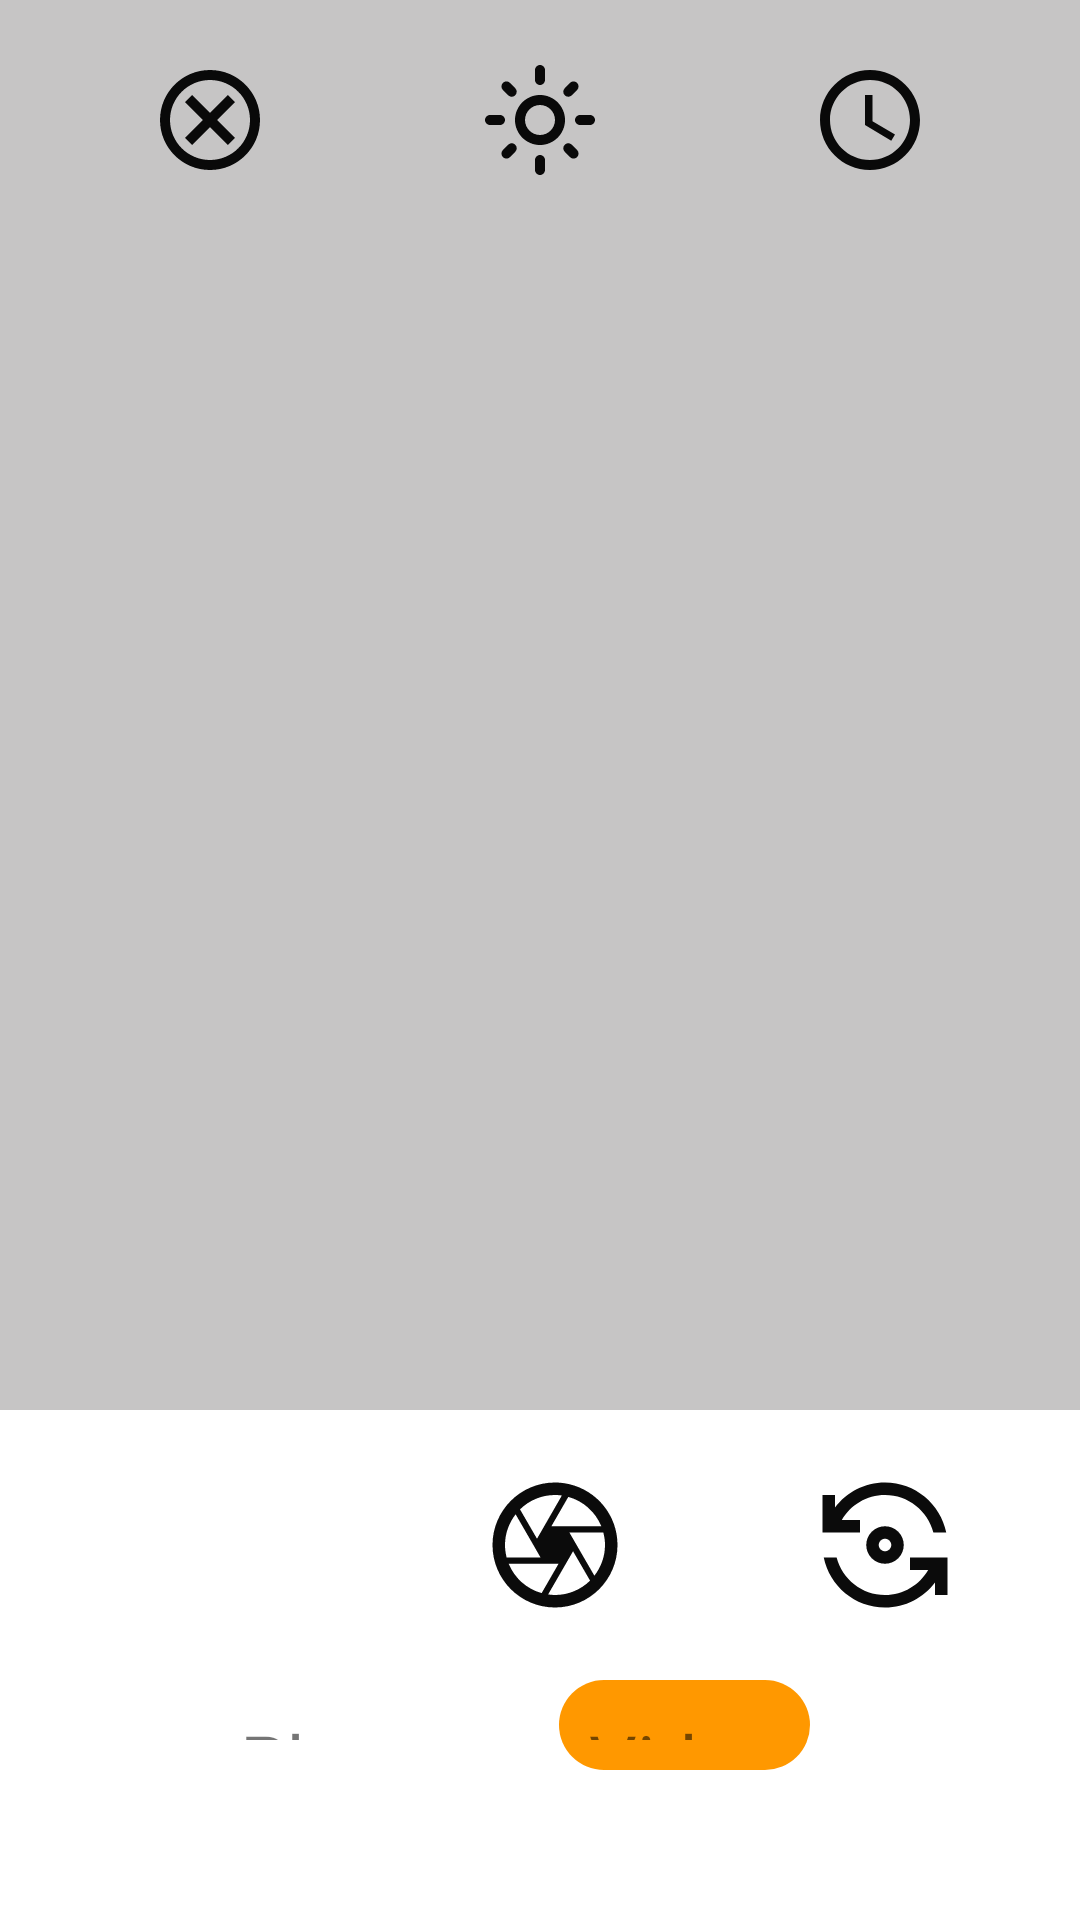

Reconstruct the res/layout file that produces this screen, plus the resources it refers to.
<!-- AndroidManifest.xml: application theme Theme.I201868 -->
<!-- res/layout/activity_sixteen_screen.xml -->
<?xml version="1.0" encoding="utf-8"?>
<RelativeLayout xmlns:android="http://schemas.android.com/apk/res/android"
    xmlns:app="http://schemas.android.com/apk/res-auto"
    xmlns:tools="http://schemas.android.com/tools"
    android:layout_width="match_parent"
    android:layout_height="match_parent"
    tools:context=".SixteenScreen">


    <LinearLayout
        android:id="@+id/linearfirst"
        android:layout_width="match_parent"
        android:layout_height="470dp"
        android:background="#C6C5C5"
        >

        <ImageView
            android:layout_width="40dp"
            android:layout_height="40dp"
            android:src="@drawable/cross"
            android:layout_marginStart="50dp"
            android:layout_marginTop="20dp"
            />
        <ImageView
            android:layout_width="40dp"
            android:layout_height="40dp"
            android:src="@drawable/lightmode"
            android:layout_marginStart="70dp"
            android:layout_marginTop="20dp"
            />

        <ImageView
            android:layout_width="40dp"
            android:layout_height="40dp"
            android:src="@drawable/accesstime"
            android:layout_marginStart="70dp"
            android:layout_marginTop="20dp"
            />

    </LinearLayout>
    <LinearLayout
        android:id="@+id/linearsecond"
        android:layout_width="match_parent"
        android:layout_height="wrap_content"
        android:layout_below="@id/linearfirst"
        >

        <ImageView
            android:layout_width="50dp"
            android:layout_height="50dp"
            android:src="@drawable/insertphoto"
            android:background="@drawable/circlenumber"
            android:layout_marginStart="50dp"
            android:layout_marginTop="20dp"
            />

        <ImageView
            android:layout_width="50dp"
            android:layout_height="50dp"
            android:src="@drawable/cameraclick"
            android:background="@drawable/circlenumber"
            android:layout_marginStart="60dp"
            android:layout_marginTop="20dp"
            />
        <ImageView
            android:layout_width="50dp"
            android:layout_height="50dp"
            android:src="@drawable/cameraflip"
            android:background="@drawable/circlenumber"
            android:layout_marginStart="60dp"
            android:layout_marginTop="20dp"
            />

    </LinearLayout>
    <LinearLayout
        android:layout_width="match_parent"
        android:layout_height="wrap_content"
        android:layout_below="@id/linearsecond"
        android:layout_marginBottom="50dp"
        android:orientation="horizontal"
        android:layout_marginTop="20dp"
        >
        <TextView
            android:layout_width="wrap_content"
            android:layout_height="wrap_content"
            android:text="Photo"
            android:textSize="25sp"
            android:layout_marginLeft="70dp"
            android:padding="10dp"
            />
        <TextView
            android:layout_width="wrap_content"
            android:layout_height="wrap_content"
            android:text="Video"
            android:textSize="25sp"
            android:layout_marginLeft="30dp"
            android:background="@drawable/rectangle"
            android:backgroundTint="#ff9800"
            android:padding="10dp"
            />

    </LinearLayout>

</RelativeLayout>
<!-- resources referenced by this layout -->
<resources>
  <!-- drawable accesstime (drawable) -->
  <vector android:alpha="0.96" android:height="24dp"
      android:tint="#000000" android:viewportHeight="24"
      android:viewportWidth="24" android:width="24dp" xmlns:android="http://schemas.android.com/apk/res/android">
      <path android:fillColor="@android:color/white" android:pathData="M11.99,2C6.47,2 2,6.48 2,12s4.47,10 9.99,10C17.52,22 22,17.52 22,12S17.52,2 11.99,2zM12,20c-4.42,0 -8,-3.58 -8,-8s3.58,-8 8,-8 8,3.58 8,8 -3.58,8 -8,8zM12.5,7L11,7v6l5.25,3.15 0.75,-1.23 -4.5,-2.67z"/>
  </vector>
  <!-- drawable cameraclick (drawable) -->
  <vector android:alpha="0.96" android:height="24dp"
      android:tint="#000000" android:viewportHeight="24"
      android:viewportWidth="24" android:width="24dp" xmlns:android="http://schemas.android.com/apk/res/android">
      <path android:fillColor="@android:color/white" android:pathData="M14.25,2.26l-0.08,-0.04 -0.01,0.02C13.46,2.09 12.74,2 12,2 6.48,2 2,6.48 2,12s4.48,10 10,10 10,-4.48 10,-10c0,-4.75 -3.31,-8.72 -7.75,-9.74zM19.41,9h-7.99l2.71,-4.7c2.4,0.66 4.35,2.42 5.28,4.7zM13.1,4.08L10.27,9l-1.15,2L6.4,6.3C7.84,4.88 9.82,4 12,4c0.37,0 0.74,0.03 1.1,0.08zM5.7,7.09L8.54,12l1.15,2L4.26,14C4.1,13.36 4,12.69 4,12c0,-1.85 0.64,-3.55 1.7,-4.91zM4.59,15h7.98l-2.71,4.7c-2.4,-0.67 -4.34,-2.42 -5.27,-4.7zM10.9,19.91L14.89,13l2.72,4.7C16.16,19.12 14.18,20 12,20c-0.38,0 -0.74,-0.04 -1.1,-0.09zM18.3,16.91l-4,-6.91h5.43c0.17,0.64 0.27,1.31 0.27,2 0,1.85 -0.64,3.55 -1.7,4.91z"/>
  </vector>
  <!-- drawable cameraflip (drawable) -->
  <vector android:alpha="0.96" android:height="24dp"
      android:tint="#000000" android:viewportHeight="24"
      android:viewportWidth="24" android:width="24dp" xmlns:android="http://schemas.android.com/apk/res/android">
      <path android:fillColor="@android:color/white" android:pathData="M9,12c0,1.66 1.34,3 3,3s3,-1.34 3,-3s-1.34,-3 -3,-3S9,10.34 9,12zM13,12c0,0.55 -0.45,1 -1,1s-1,-0.45 -1,-1s0.45,-1 1,-1S13,11.45 13,12z"/>
      <path android:fillColor="@android:color/white" android:pathData="M8,10V8H5.09C6.47,5.61 9.05,4 12,4c3.72,0 6.85,2.56 7.74,6h2.06c-0.93,-4.56 -4.96,-8 -9.8,-8C8.73,2 5.82,3.58 4,6.01V4H2v6H8z"/>
      <path android:fillColor="@android:color/white" android:pathData="M16,14v2h2.91c-1.38,2.39 -3.96,4 -6.91,4c-3.72,0 -6.85,-2.56 -7.74,-6H2.2c0.93,4.56 4.96,8 9.8,8c3.27,0 6.18,-1.58 8,-4.01V20h2v-6H16z"/>
  </vector>
  <!-- drawable cross (drawable) -->
  <vector android:alpha="0.96" android:height="24dp"
      android:tint="#000000" android:viewportHeight="24"
      android:viewportWidth="24" android:width="24dp" xmlns:android="http://schemas.android.com/apk/res/android">
      <path android:fillColor="@android:color/white" android:pathData="M12,2C6.47,2 2,6.47 2,12s4.47,10 10,10 10,-4.47 10,-10S17.53,2 12,2zM12,20c-4.41,0 -8,-3.59 -8,-8s3.59,-8 8,-8 8,3.59 8,8 -3.59,8 -8,8zM15.59,7L12,10.59 8.41,7 7,8.41 10.59,12 7,15.59 8.41,17 12,13.41 15.59,17 17,15.59 13.41,12 17,8.41z"/>
  </vector>
  <!-- drawable rectangle (drawable) -->
  <?xml version="1.0" encoding="utf-8"?>
  <shape
      xmlns:android="http://schemas.android.com/apk/res/android"
      android:shape="rectangle"
      android:padding="10dp">
  
      <solid android:color="#CDCDCD" />
      <corners
          android:bottomRightRadius="15dp"
          android:bottomLeftRadius="15dp"
          android:topLeftRadius="15dp"
          android:topRightRadius="15dp" />
  </shape>
  <style name="Theme.I201868" parent="Theme.MaterialComponents.DayNight.DarkActionBar">
          
          <item name="colorPrimary">@color/purple_500</item>
          <item name="colorPrimaryVariant">@color/purple_700</item>
          <item name="colorOnPrimary">@color/white</item>
          
          <item name="colorSecondary">@color/teal_200</item>
          <item name="colorSecondaryVariant">@color/teal_700</item>
          <item name="colorOnSecondary">@color/black</item>
          
          <item name="android:statusBarColor">?attr/colorPrimaryVariant</item>
          
      </style>
  <!-- not gathered from this repository: default colours our renderer supplied (Android Studio template values) -->
  <color name="purple_500">#FF6200EE</color>
  <color name="purple_700">#FF3700B3</color>
  <color name="teal_200">#FF03DAC5</color>
  <color name="teal_700">#FF018786</color>
  <color name="black">#FF000000</color>
  <color name="white">#FFFFFFFF</color>
</resources>
